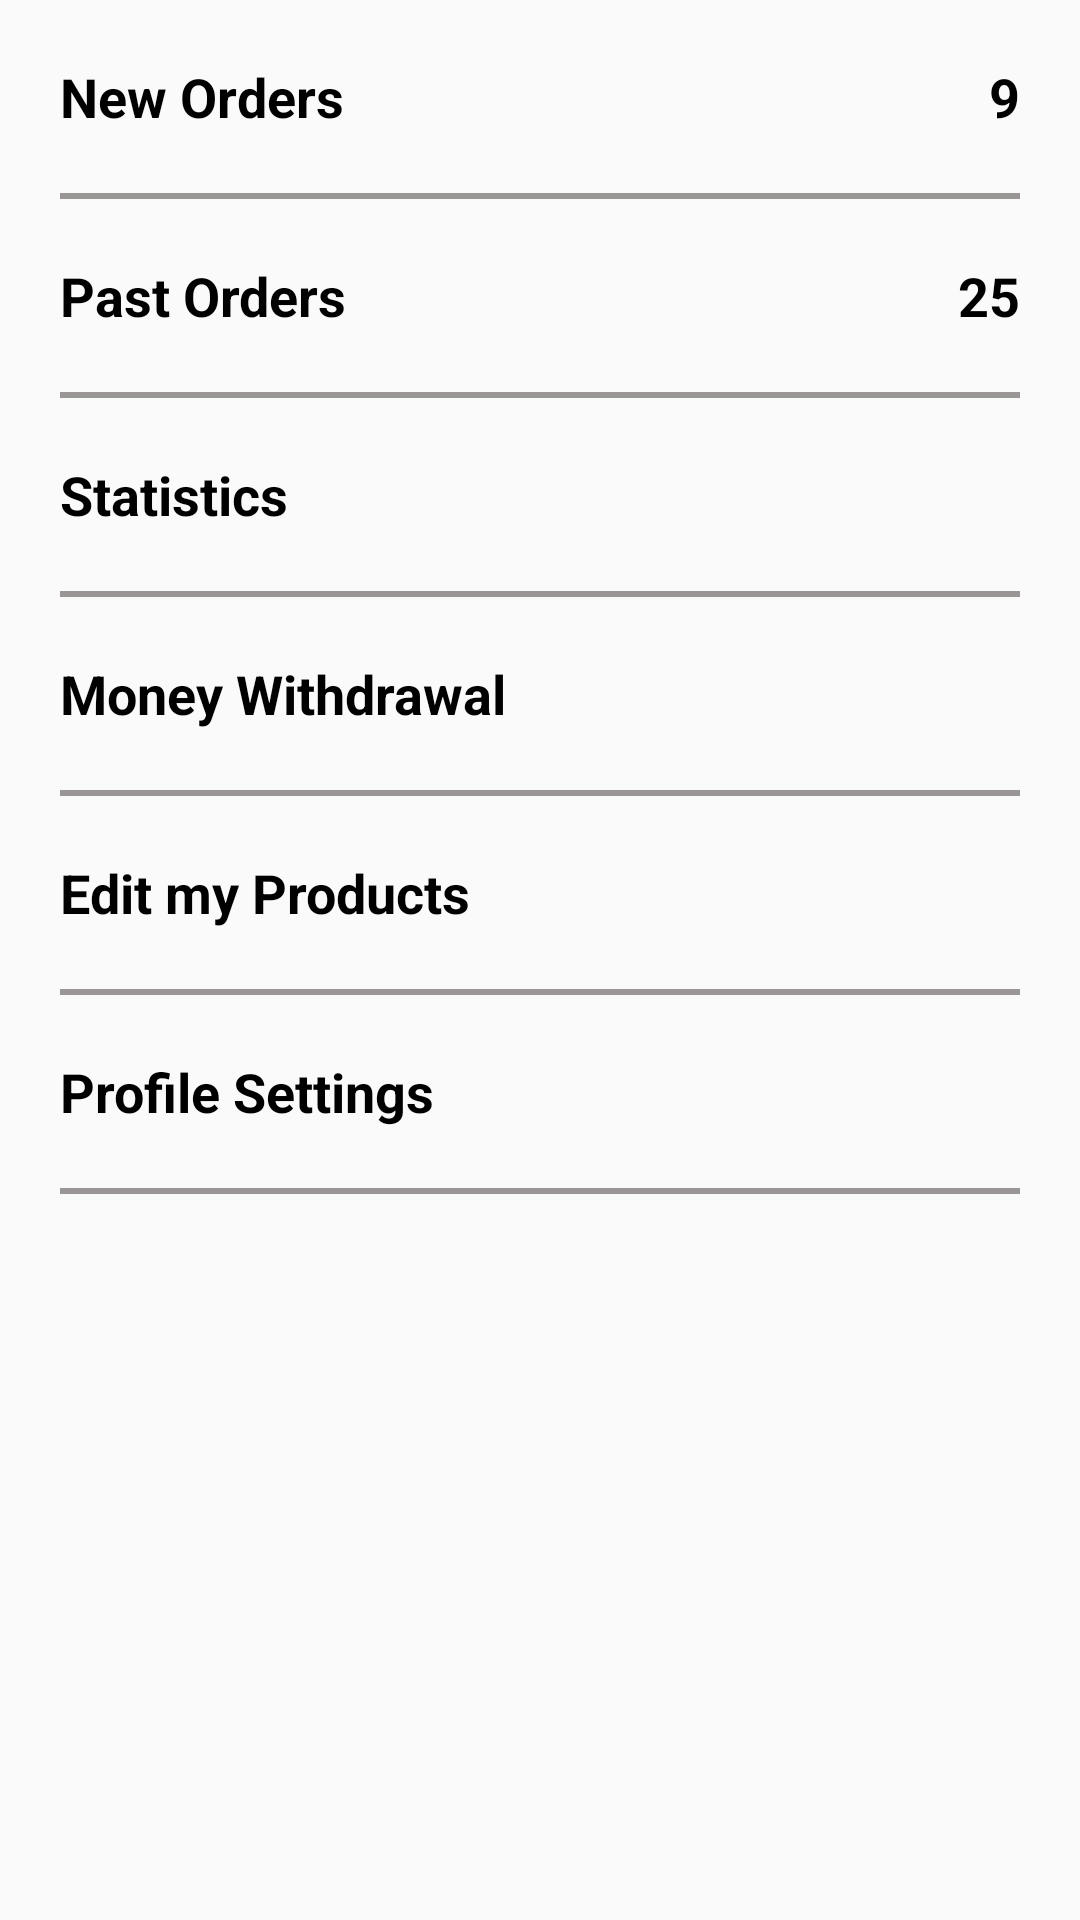

Here is an Android app screen rendered from its layout file. Give the layout XML and the strings, colors and styles it references.
<!-- AndroidManifest.xml: application theme Theme.FarmersApp -->
<!-- res/layout/fragment_seller_home.xml -->
<?xml version="1.0" encoding="utf-8"?>
<layout xmlns:android="http://schemas.android.com/apk/res/android"
    xmlns:tools="http://schemas.android.com/tools"
    xmlns:app="http://schemas.android.com/apk/res-auto">

    <androidx.constraintlayout.widget.ConstraintLayout
        android:layout_width="match_parent"
        android:layout_height="match_parent"
        tools:context=".Seller.DashboardFragments.SellerHomeFragment">

        <TextView
            android:id="@+id/label_new_orders"
            android:layout_width="wrap_content"
            android:layout_height="wrap_content"
            android:text="New Orders"
            android:textSize="18sp"
            android:textStyle="bold"
            android:textColor="@color/black"
            android:layout_marginTop="20dp"
            app:layout_constraintStart_toStartOf="parent"
            app:layout_constraintTop_toTopOf="parent"
            android:layout_marginLeft="20dp"/>
        <TextView
            android:id="@+id/txt_new_orders"
            android:layout_width="wrap_content"
            android:layout_height="wrap_content"
            android:text="9"
            android:textSize="18sp"
            android:textStyle="bold"
            android:textColor="@color/black"
            android:layout_marginTop="20dp"
            app:layout_constraintEnd_toEndOf="parent"
            app:layout_constraintTop_toTopOf="parent"
            android:layout_marginRight="20dp"/>
        <LinearLayout
            android:id="@+id/lin_new_orders"
            android:layout_width="match_parent"
            android:layout_height="2dp"
            android:orientation="horizontal"
            android:background="@color/grey"
            app:layout_constraintTop_toBottomOf="@+id/label_new_orders"
            app:layout_constraintStart_toStartOf="parent"
            app:layout_constraintEnd_toEndOf="parent"
            android:layout_margin="20dp"/>
        <TextView
            android:id="@+id/label_past_orders"
            android:layout_width="wrap_content"
            android:layout_height="wrap_content"
            android:text="Past Orders"
            android:textSize="18sp"
            android:textStyle="bold"
            android:textColor="@color/black"
            android:layout_marginTop="20dp"
            app:layout_constraintStart_toStartOf="parent"
            app:layout_constraintTop_toBottomOf="@id/lin_new_orders"
            android:layout_marginLeft="20dp"/>
        <TextView
            android:id="@+id/txt_past_orders"
            android:layout_width="wrap_content"
            android:layout_height="wrap_content"
            android:text="25"
            android:textSize="18sp"
            android:textStyle="bold"
            android:textColor="@color/black"
            android:layout_marginTop="20dp"
            app:layout_constraintEnd_toEndOf="parent"
            app:layout_constraintTop_toBottomOf="@id/lin_new_orders"
            android:layout_marginRight="20dp"/>
        <LinearLayout
            android:id="@+id/lin_past_orders"
            android:layout_width="match_parent"
            android:layout_height="2dp"
            android:orientation="horizontal"
            android:background="@color/grey"
            app:layout_constraintTop_toBottomOf="@+id/label_past_orders"
            app:layout_constraintStart_toStartOf="parent"
            app:layout_constraintEnd_toEndOf="parent"
            android:layout_margin="20dp"/>
        <TextView
            android:id="@+id/label_statistics"
            android:layout_width="wrap_content"
            android:layout_height="wrap_content"
            android:text="Statistics"
            android:textSize="18sp"
            android:textStyle="bold"
            android:textColor="@color/black"
            android:layout_marginTop="20dp"
            app:layout_constraintStart_toStartOf="parent"
            app:layout_constraintTop_toBottomOf="@id/lin_past_orders"
            android:layout_marginLeft="20dp"/>

        <LinearLayout
            android:id="@+id/lin_statistics"
            android:layout_width="match_parent"
            android:layout_height="2dp"
            android:orientation="horizontal"
            android:background="@color/grey"
            app:layout_constraintTop_toBottomOf="@+id/label_statistics"
            app:layout_constraintStart_toStartOf="parent"
            app:layout_constraintEnd_toEndOf="parent"
            android:layout_margin="20dp"/>

        <TextView
            android:id="@+id/label_money_withdrawal"
            android:layout_width="wrap_content"
            android:layout_height="wrap_content"
            android:text="Money Withdrawal"
            android:textSize="18sp"
            android:textStyle="bold"
            android:textColor="@color/black"
            android:layout_marginTop="20dp"
            app:layout_constraintStart_toStartOf="parent"
            app:layout_constraintTop_toBottomOf="@id/lin_statistics"
            android:layout_marginLeft="20dp"/>

        <LinearLayout
            android:id="@+id/lin_money_withdrawal"
            android:layout_width="match_parent"
            android:layout_height="2dp"
            android:orientation="horizontal"
            android:background="@color/grey"
            app:layout_constraintTop_toBottomOf="@+id/label_money_withdrawal"
            app:layout_constraintStart_toStartOf="parent"
            app:layout_constraintEnd_toEndOf="parent"
            android:layout_margin="20dp"/>
        <TextView
            android:id="@+id/label_edit"
            android:layout_width="wrap_content"
            android:layout_height="wrap_content"
            android:text="Edit my Products"
            android:textSize="18sp"
            android:textStyle="bold"
            android:textColor="@color/black"
            android:layout_marginTop="20dp"
            app:layout_constraintStart_toStartOf="parent"
            app:layout_constraintTop_toBottomOf="@id/lin_money_withdrawal"
            android:layout_marginLeft="20dp"/>

        <LinearLayout
            android:id="@+id/lin_edit"
            android:layout_width="match_parent"
            android:layout_height="2dp"
            android:orientation="horizontal"
            android:background="@color/grey"
            app:layout_constraintTop_toBottomOf="@+id/label_edit"
            app:layout_constraintStart_toStartOf="parent"
            app:layout_constraintEnd_toEndOf="parent"
            android:layout_margin="20dp"/>
        <TextView
            android:id="@+id/label_profile"
            android:layout_width="wrap_content"
            android:layout_height="wrap_content"
            android:text="Profile Settings"
            android:textSize="18sp"
            android:textStyle="bold"
            android:textColor="@color/black"
            android:layout_marginTop="20dp"
            app:layout_constraintStart_toStartOf="parent"
            app:layout_constraintTop_toBottomOf="@id/lin_edit"
            android:layout_marginLeft="20dp"/>

        <LinearLayout
            android:id="@+id/lin_profile"
            android:layout_width="match_parent"
            android:layout_height="2dp"
            android:orientation="horizontal"
            android:background="@color/grey"
            app:layout_constraintTop_toBottomOf="@+id/label_profile"
            app:layout_constraintStart_toStartOf="parent"
            app:layout_constraintEnd_toEndOf="parent"
            android:layout_margin="20dp"/>
    </androidx.constraintlayout.widget.ConstraintLayout>



</layout>
<!-- resources referenced by this layout -->
<resources>
  <color name="black">#FF000000</color>
  <color name="grey">#9A9696</color>
  <style name="Theme.FarmersApp" parent="Base.Theme.FarmersApp" />
  <style name="Base.Theme.FarmersApp" parent="Theme.AppCompat.Light.NoActionBar">
          
          
      </style>
</resources>
